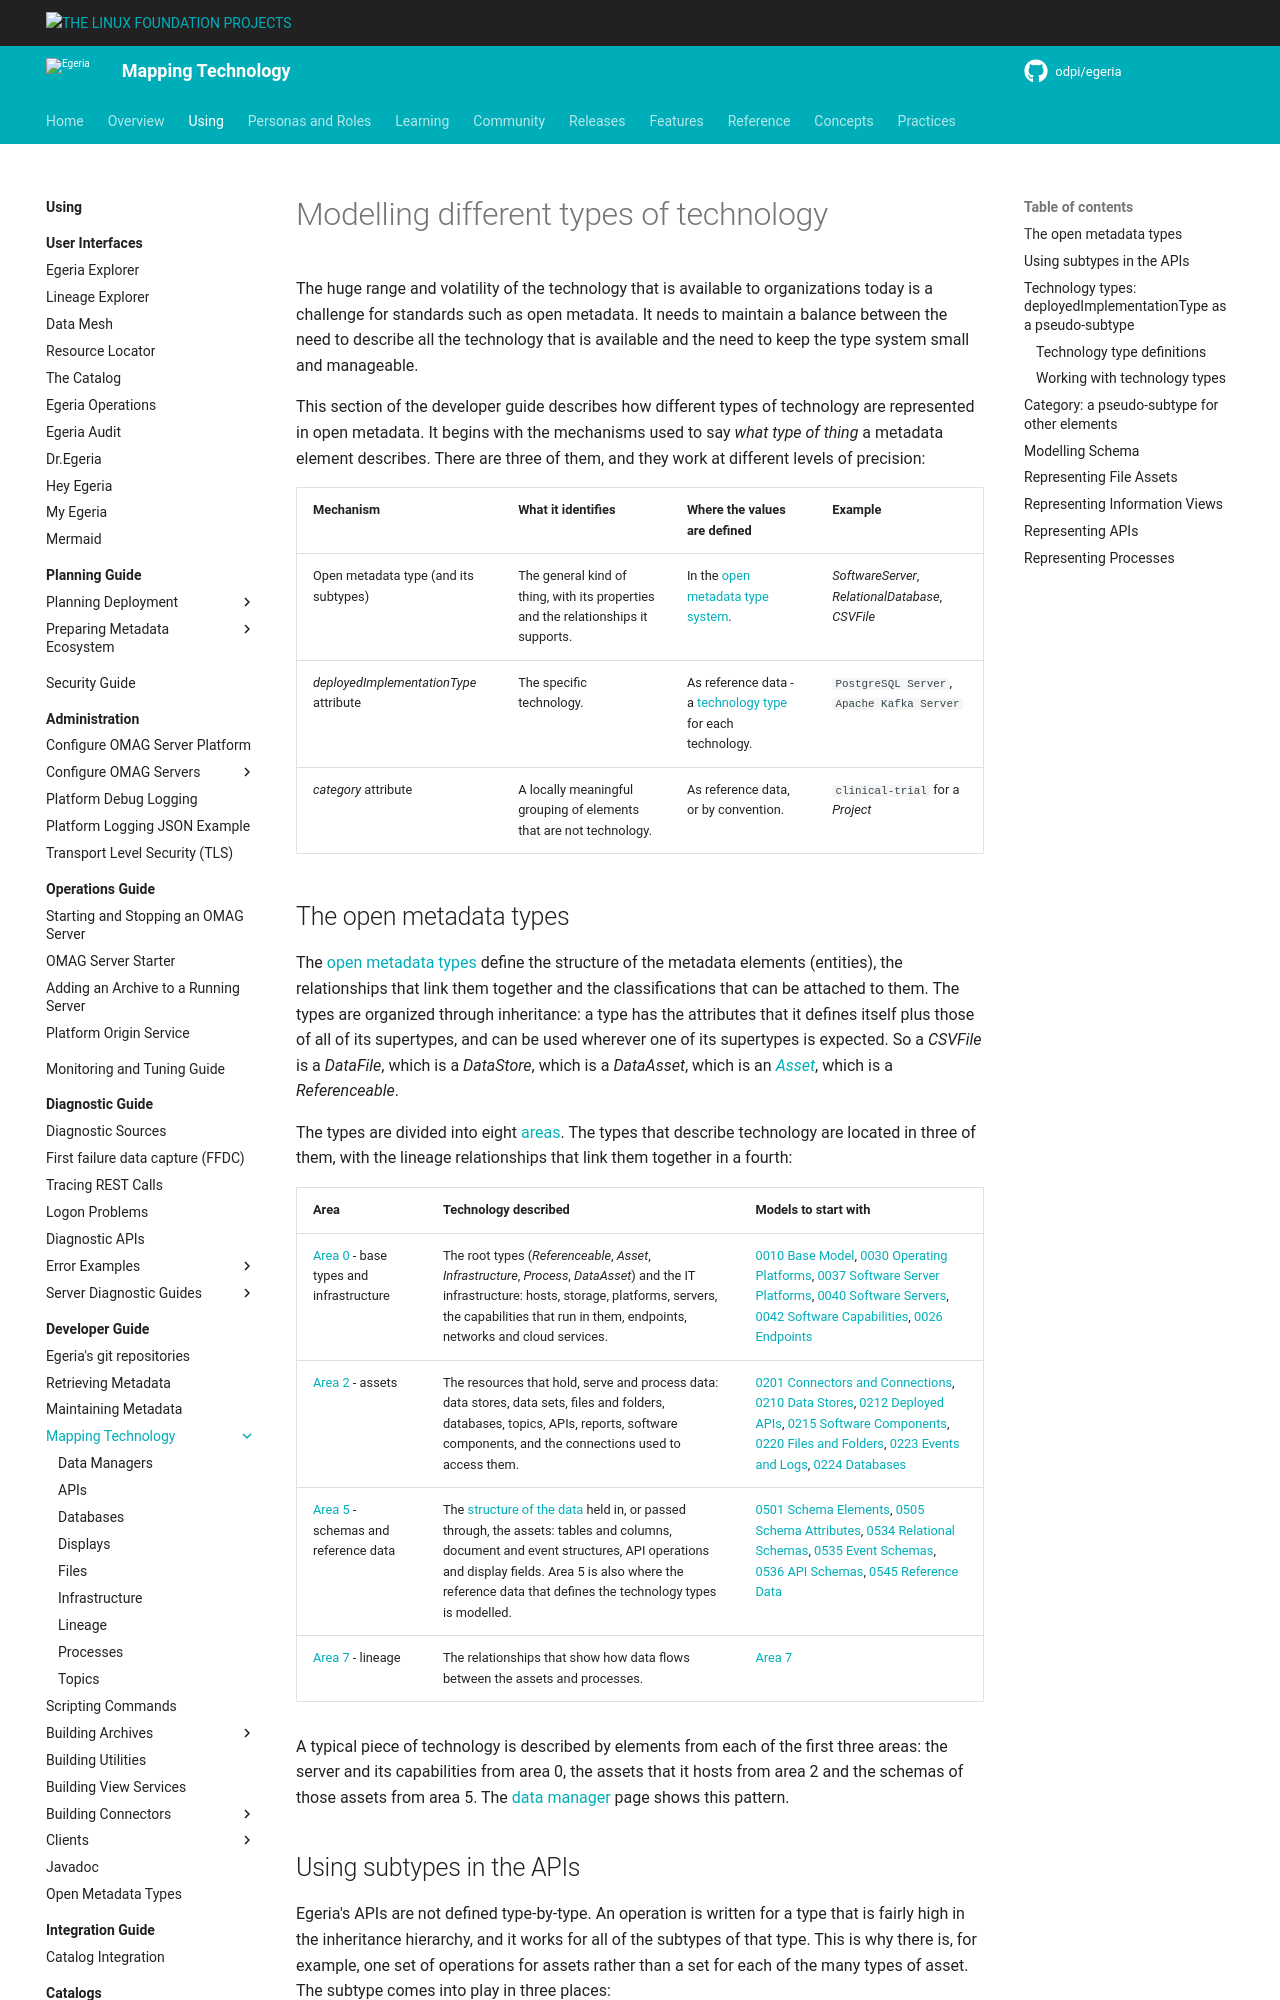

repository: odpi/egeria-docs · page: guides/developer/mapping-technology/index.html · generator: mkdocs

<!-- SPDX-License-Identifier: CC-BY-4.0 -->
<!-- Copyright Contributors to the ODPi Egeria project. -->


# Modelling different types of technology

The huge range and volatility of the technology that is available to organizations today is a challenge for standards such as open metadata.  It needs to maintain a balance between the need to describe all the technology that is available and the need to keep the type system small and manageable.

This section of the developer guide describes how different types of technology are represented in open metadata.  It begins with the mechanisms used to say *what type of thing* a metadata element describes.  There are three of them, and they work at different levels of precision:

| Mechanism | What it identifies | Where the values are defined | Example |
|:--|:--|:--|:--|
| Open metadata type (and its subtypes) | The general kind of thing, with its properties and the relationships it supports. | In the [open metadata type system](/types). | *SoftwareServer*, *RelationalDatabase*, *CSVFile* |
| *deployedImplementationType* attribute | The specific technology. | As reference data - a [technology type](/concepts/deployed-implementation-type) for each technology. | `PostgreSQL Server`, `Apache Kafka Server` |
| *category* attribute | A locally meaningful grouping of elements that are not technology. | As reference data, or by convention. | `clinical-trial` for a *Project* |
